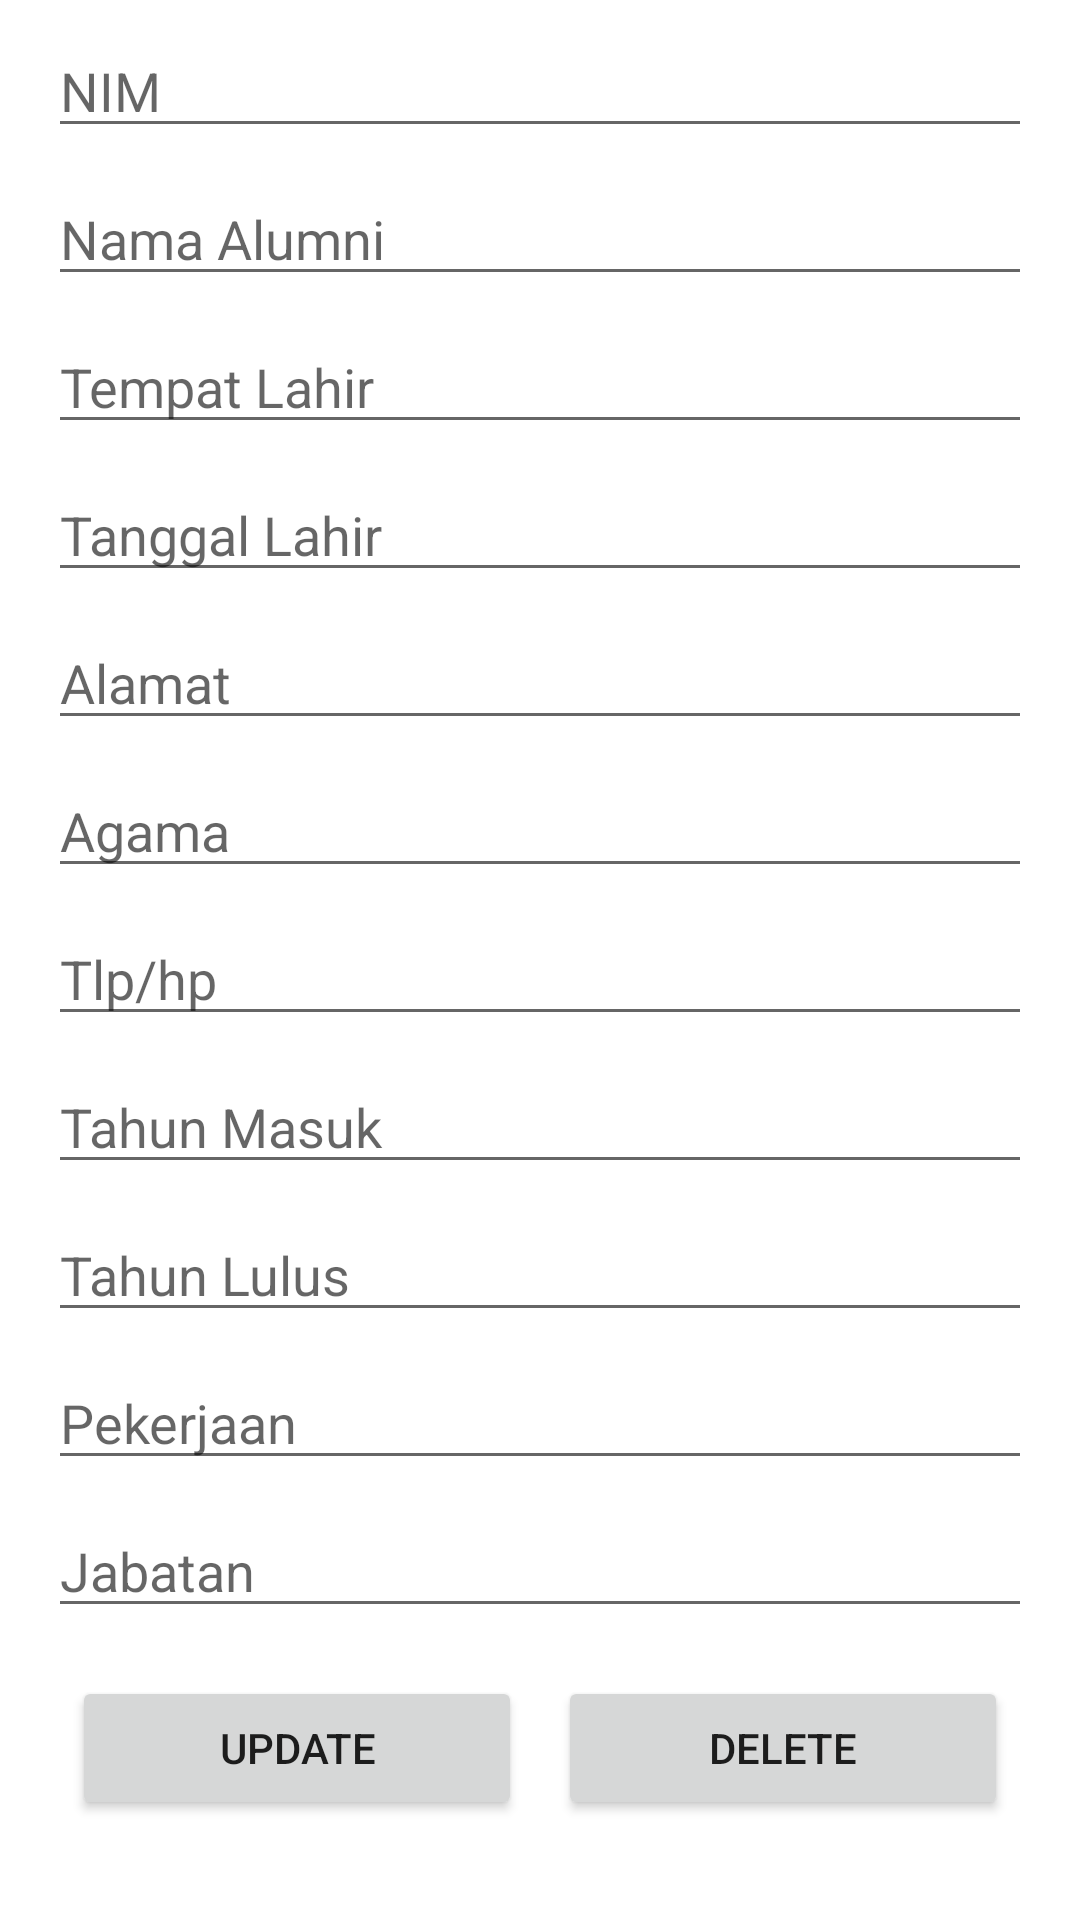

Write the Android layout XML for this screen, with the resource values it uses.
<!-- AndroidManifest.xml: application theme Theme.Uts -->
<!-- res/layout/activity_detail_data_alumni.xml -->
<?xml version="1.0" encoding="utf-8"?>
<ScrollView xmlns:android="http://schemas.android.com/apk/res/android"
    xmlns:app="http://schemas.android.com/apk/res-auto"
    xmlns:tools="http://schemas.android.com/tools"
    android:layout_width="match_parent"
    android:layout_height="match_parent"
    tools:context="pnj.uts.ti.example.ui.activities.DetailDataAlumniActivity">

    <androidx.constraintlayout.widget.ConstraintLayout
        android:layout_width="match_parent"
        android:layout_height="wrap_content">


        <EditText
            android:id="@+id/editTextDetailAlumniNIM"
            android:layout_width="0dp"
            android:layout_height="wrap_content"
            android:layout_marginStart="16dp"
            android:layout_marginTop="8dp"
            android:layout_marginEnd="16dp"
            android:ems="10"
            android:hint="@string/nim"
            android:inputType="none"
            app:layout_constraintEnd_toEndOf="parent"
            app:layout_constraintStart_toStartOf="parent"
            app:layout_constraintTop_toTopOf="parent" />

        <EditText
            android:id="@+id/editTextDetailAlumniNama"
            android:layout_width="0dp"
            android:layout_height="wrap_content"
            android:layout_marginStart="16dp"
            android:layout_marginTop="8dp"
            android:layout_marginEnd="16dp"
            android:ems="10"
            android:hint="Nama Alumni"
            android:inputType="textPersonName"
            app:layout_constraintEnd_toEndOf="parent"
            app:layout_constraintStart_toStartOf="parent"
            app:layout_constraintTop_toBottomOf="@+id/editTextDetailAlumniNIM" />

        <EditText
            android:id="@+id/editTextDetailAlumniTempatLahir"
            android:layout_width="0dp"
            android:layout_height="wrap_content"
            android:layout_marginStart="16dp"
            android:layout_marginTop="8dp"
            android:layout_marginEnd="16dp"
            android:ems="10"
            android:hint="Tempat Lahir"
            android:inputType="textPersonName"
            app:layout_constraintEnd_toEndOf="parent"
            app:layout_constraintStart_toStartOf="parent"
            app:layout_constraintTop_toBottomOf="@+id/editTextDetailAlumniNama" />

        <EditText
            android:id="@+id/editTextDetailAlumniTanggalLahir"
            android:layout_width="0dp"
            android:layout_height="wrap_content"
            android:layout_marginStart="16dp"
            android:layout_marginTop="8dp"
            android:layout_marginEnd="16dp"
            android:ems="10"
            android:hint="Tanggal Lahir"
            android:inputType="textPersonName"
            app:layout_constraintEnd_toEndOf="parent"
            app:layout_constraintStart_toStartOf="parent"
            app:layout_constraintTop_toBottomOf="@+id/editTextDetailAlumniTempatLahir" />

        <EditText
            android:id="@+id/editTextDetailAlumniAlamat"
            android:layout_width="0dp"
            android:layout_height="wrap_content"
            android:layout_marginStart="16dp"
            android:layout_marginTop="8dp"
            android:layout_marginEnd="16dp"
            android:ems="10"
            android:hint="Alamat"
            android:inputType="textPersonName"
            app:layout_constraintEnd_toEndOf="parent"
            app:layout_constraintStart_toStartOf="parent"
            app:layout_constraintTop_toBottomOf="@+id/editTextDetailAlumniTanggalLahir" />

        <EditText
            android:id="@+id/editTextDetailAlumniAgama"
            android:layout_width="0dp"
            android:layout_height="wrap_content"
            android:layout_marginStart="16dp"
            android:layout_marginTop="8dp"
            android:layout_marginEnd="16dp"
            android:ems="10"
            android:hint="Agama"
            android:inputType="textPersonName"
            app:layout_constraintEnd_toEndOf="parent"
            app:layout_constraintStart_toStartOf="parent"
            app:layout_constraintTop_toBottomOf="@+id/editTextDetailAlumniAlamat" />

        <EditText
            android:id="@+id/editTextDetailAlumniNomorHp"
            android:layout_width="0dp"
            android:layout_height="wrap_content"
            android:layout_marginStart="16dp"
            android:layout_marginTop="8dp"
            android:layout_marginEnd="16dp"
            android:ems="10"
            android:hint="Tlp/hp"
            android:inputType="textPersonName"
            app:layout_constraintEnd_toEndOf="parent"
            app:layout_constraintStart_toStartOf="parent"
            app:layout_constraintTop_toBottomOf="@+id/editTextDetailAlumniAgama" />

        <EditText
            android:id="@+id/editTextDetailAlumniTahunMasuk"
            android:layout_width="0dp"
            android:layout_height="wrap_content"
            android:layout_marginStart="16dp"
            android:layout_marginTop="8dp"
            android:layout_marginEnd="16dp"
            android:ems="10"
            android:hint="Tahun Masuk"
            android:inputType="textPersonName"
            app:layout_constraintEnd_toEndOf="parent"
            app:layout_constraintStart_toStartOf="parent"
            app:layout_constraintTop_toBottomOf="@+id/editTextDetailAlumniNomorHp" />

        <EditText
            android:id="@+id/editTextDetailAlumniTahunLulus"
            android:layout_width="0dp"
            android:layout_height="wrap_content"
            android:layout_marginStart="16dp"
            android:layout_marginTop="8dp"
            android:layout_marginEnd="16dp"
            android:ems="10"
            android:hint="Tahun Lulus"
            android:inputType="textPersonName"
            app:layout_constraintEnd_toEndOf="parent"
            app:layout_constraintStart_toStartOf="parent"
            app:layout_constraintTop_toBottomOf="@+id/editTextDetailAlumniTahunMasuk" />

        <EditText
            android:id="@+id/editTextDetailAlumniPekerjaan"
            android:layout_width="0dp"
            android:layout_height="wrap_content"
            android:layout_marginStart="16dp"
            android:layout_marginTop="8dp"
            android:layout_marginEnd="16dp"
            android:ems="10"
            android:hint="Pekerjaan"
            android:inputType="textPersonName"
            app:layout_constraintEnd_toEndOf="parent"
            app:layout_constraintStart_toStartOf="parent"
            app:layout_constraintTop_toBottomOf="@+id/editTextDetailAlumniTahunLulus" />

        <EditText
            android:id="@+id/editTextDetailAlumniJabatan"
            android:layout_width="0dp"
            android:layout_height="wrap_content"
            android:layout_marginStart="16dp"
            android:layout_marginTop="8dp"
            android:layout_marginEnd="16dp"
            android:ems="10"
            android:hint="Jabatan"
            android:inputType="textPersonName"
            app:layout_constraintEnd_toEndOf="parent"
            app:layout_constraintStart_toStartOf="parent"
            app:layout_constraintTop_toBottomOf="@+id/editTextDetailAlumniPekerjaan" />

        <Button
            android:id="@+id/buttonUpdate"
            android:layout_width="150dp"
            android:layout_height="wrap_content"
            android:layout_marginStart="24dp"
            android:layout_marginTop="16dp"
            android:layout_marginBottom="16dp"
            android:text="Update"
            app:layout_constraintBottom_toBottomOf="parent"
            app:layout_constraintStart_toStartOf="parent"
            app:layout_constraintTop_toBottomOf="@+id/editTextDetailAlumniJabatan" />

        <Button
            android:id="@+id/buttonDelete"
            android:layout_width="150dp"
            android:layout_height="wrap_content"
            android:layout_marginTop="16dp"
            android:layout_marginEnd="24dp"
            android:layout_marginBottom="16dp"
            android:text="Delete"
            app:layout_constraintBottom_toBottomOf="parent"
            app:layout_constraintEnd_toEndOf="parent"
            app:layout_constraintTop_toBottomOf="@+id/editTextDetailAlumniJabatan" />
    </androidx.constraintlayout.widget.ConstraintLayout>

</ScrollView>
<!-- resources referenced by this layout -->
<resources>
  <string name="nim">NIM</string>
  <style name="Theme.Uts" parent="Theme.MaterialComponents.DayNight.DarkActionBar">
          
          <item name="colorPrimary">@color/gray_700</item>
          <item name="colorPrimaryVariant">@color/gray_900</item>
          <item name="colorOnPrimary">@color/white</item>
          
          <item name="colorSecondary">@color/teal_200</item>
          <item name="colorSecondaryVariant">@color/teal_700</item>
          <item name="colorOnSecondary">@color/black</item>
          
          <item name="android:statusBarColor" tools:targetApi="l">?attr/colorPrimaryVariant</item>
          
      </style>
  <color name="gray_700">#444d56</color>
  <color name="gray_900">#24292e</color>
  <color name="white">#FFFFFFFF</color>
  <color name="teal_200">#FF03DAC5</color>
  <color name="teal_700">#FF018786</color>
  <color name="black">#FF000000</color>
</resources>
